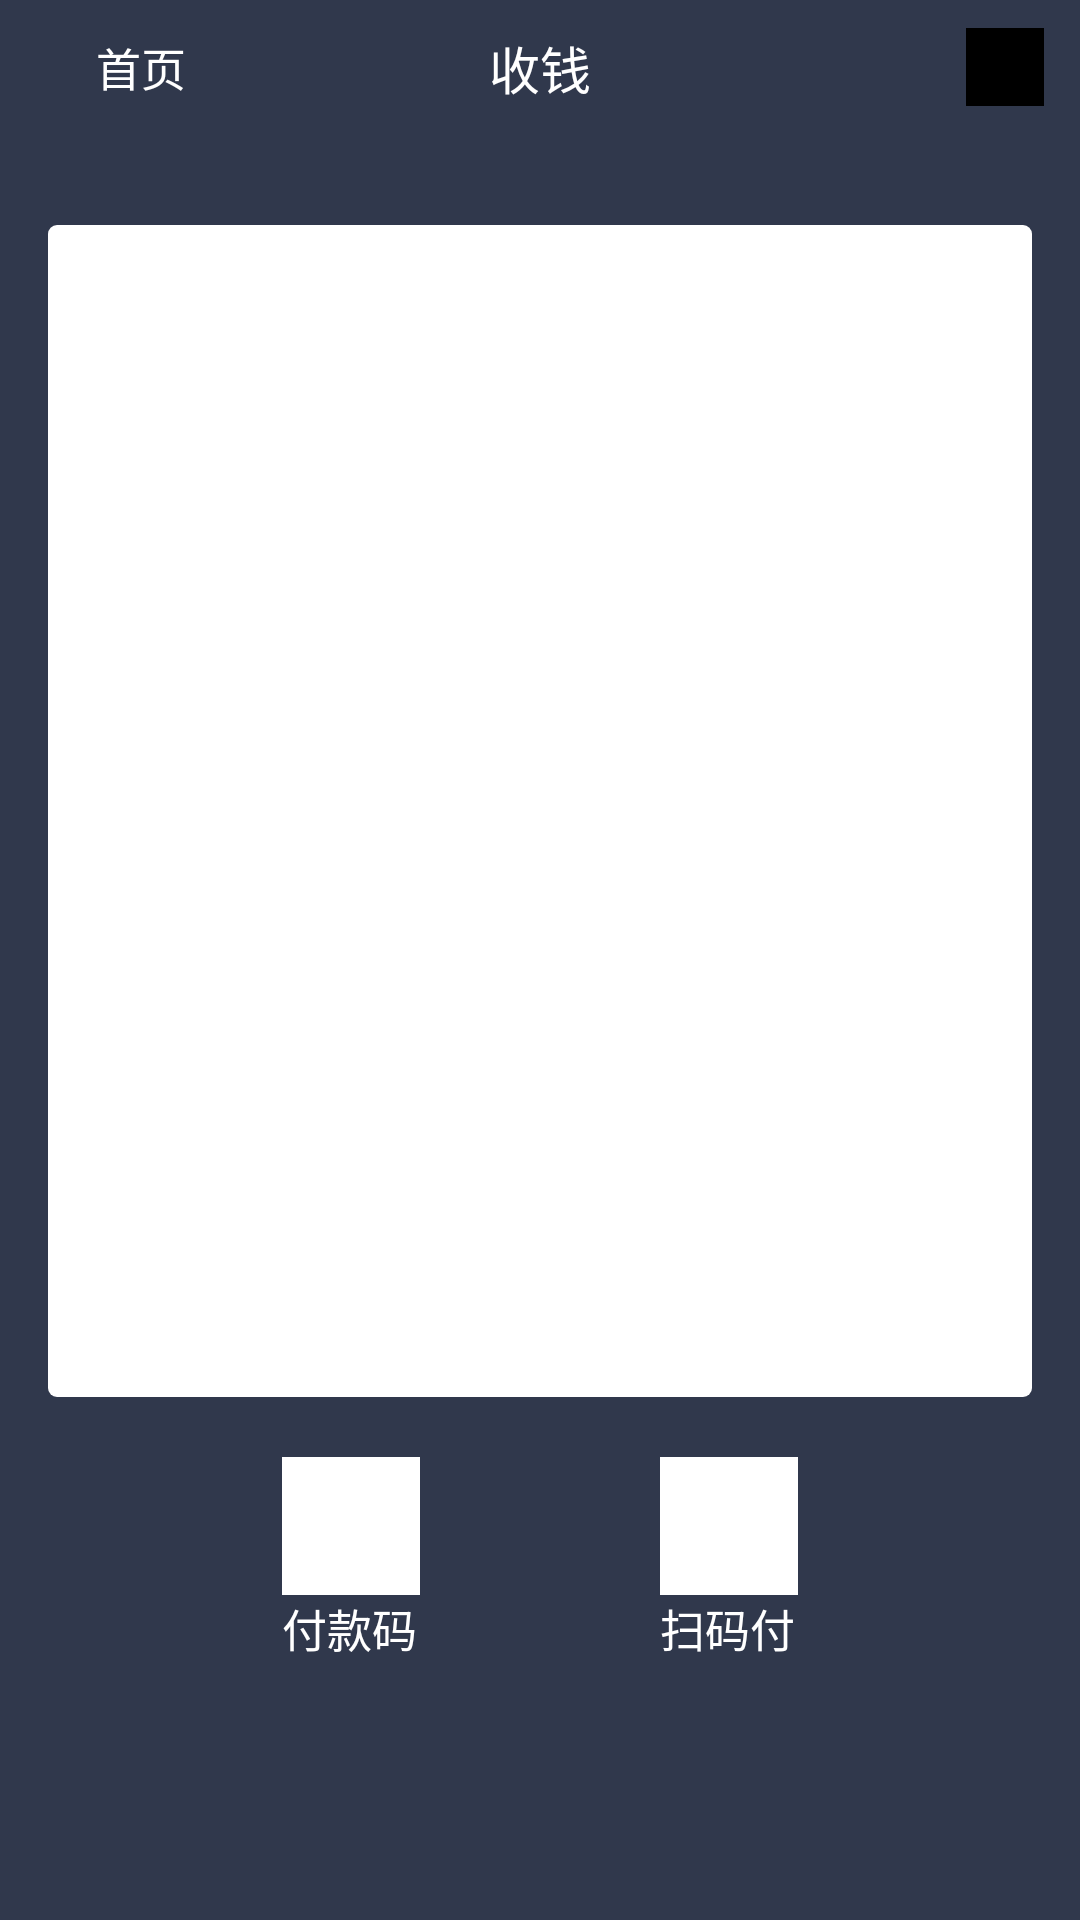

Layout XML and referenced resources for this Android screen:
<!-- AndroidManifest.xml: application theme AppTheme -->
<!-- res/layout/activity_collect_money.xml -->
<?xml version="1.0" encoding="utf-8"?>
<ScrollView
    xmlns:android="http://schemas.android.com/apk/res/android"
    android:layout_width="match_parent"
    android:layout_height="match_parent"
    android:background="@color/main_color"
    android:fitsSystemWindows="true"
    android:orientation="vertical">

    <LinearLayout
        android:layout_width="match_parent"
        android:layout_height="wrap_content"
        android:orientation="vertical">


        <RelativeLayout
            android:layout_width="match_parent"
            android:layout_height="45dp"
            android:background="@color/main_color"
            >

            <ImageView
                android:id="@+id/iv_back"
                android:layout_width="9dp"
                android:layout_height="15dp"
                android:layout_centerVertical="true"
                android:layout_marginStart="15dp"/>

            <TextView
                android:id="@+id/tv_back_title"
                android:layout_width="wrap_content"
                android:layout_height="wrap_content"
                android:layout_centerVertical="true"
                android:layout_marginStart="8dp"
                android:layout_toEndOf="@+id/iv_back"
                android:text="@string/title_home_bank"
                android:textColor="@color/white"
                android:textSize="15sp"/>


            <TextView
                android:id="@+id/tv_title"
                android:layout_width="wrap_content"
                android:layout_height="wrap_content"
                android:layout_centerHorizontal="true"
                android:layout_centerVertical="true"
                android:text="@string/collect_money"
                android:textColor="@color/white"
                android:textSize="17sp"/>


            <ImageView
                android:id="@+id/iv_more"
                android:layout_width="26dp"
                android:layout_height="26dp"
                android:layout_alignParentEnd="true"
                android:layout_centerVertical="true"
                android:layout_marginEnd="@dimen/len_12"
                android:background="@color/black"
                />

        </RelativeLayout>


        <RelativeLayout
            android:layout_width="match_parent"
            android:layout_height="0dp"
            android:layout_marginBottom="@dimen/len_20"
            android:layout_marginLeft="@dimen/len_16"
            android:layout_marginRight="@dimen/len_16"
            android:layout_marginTop="@dimen/len_30"
            android:layout_weight="1"
            android:background="@drawable/pay_money_border">


            <TextView
                android:id="@+id/tv_tip"
                android:layout_width="wrap_content"
                android:layout_height="wrap_content"
                android:layout_centerHorizontal="true"
                android:layout_gravity="center"
                android:layout_marginTop="13dp"
                android:text="@string/collect_tip"
                android:textColor="@color/white"
                android:textSize="@dimen/font_14"/>

            <ImageView
                android:id="@+id/iv_tiaoxingma"
                android:layout_width="290dp"
                android:layout_height="85dp"
                android:layout_below="@+id/tv_tip"
                android:layout_centerHorizontal="true"
                android:layout_marginTop="@dimen/len_26"
                android:background="@color/white"/>

            <ImageView
                android:id="@+id/iv_erweima"
                android:layout_width="170dp"
                android:layout_height="170dp"
                android:layout_below="@+id/iv_tiaoxingma"
                android:layout_centerHorizontal="true"
                android:layout_marginBottom="@dimen/len_50"
                android:layout_marginTop="@dimen/len_26"
                android:background="@color/white"/>


        </RelativeLayout>

        <RelativeLayout
            android:layout_width="match_parent"
            android:layout_height="wrap_content"
            android:gravity="center">


            <LinearLayout
                android:id="@+id/ll_pay_fukuan"
                android:layout_width="wrap_content"
                android:layout_height="wrap_content"
                android:orientation="vertical">

                <ImageView
                    android:layout_width="46dp"
                    android:layout_height="46dp"
                    android:background="@color/white"/>

                <TextView
                    android:layout_width="wrap_content"
                    android:layout_height="wrap_content"
                    android:text="@string/tv_pay_ma"
                    android:textColor="@color/white"
                    android:textSize="15sp"/>

            </LinearLayout>


            <LinearLayout
                android:id="@+id/ll_saomafu"
                android:layout_width="wrap_content"
                android:layout_height="wrap_content"
                android:layout_marginLeft="80dp"
                android:layout_toRightOf="@+id/ll_pay_fukuan"
                android:orientation="vertical">

                <ImageView
                    android:layout_width="46dp"
                    android:layout_height="46dp"
                    android:background="@color/white"/>

                <TextView
                    android:layout_width="wrap_content"
                    android:layout_height="wrap_content"
                    android:text="@string/tv_pay_sao"
                    android:textColor="@color/white"
                    android:textSize="15sp"/>


            </LinearLayout>


        </RelativeLayout>

    </LinearLayout>

</ScrollView>
<!-- resources referenced by this layout -->
<resources>
  <color name="black">#000000</color>
  <color name="main_color">#30384C</color>
  <color name="white">#ffffff</color>
  <dimen name="font_14">14sp</dimen>
  <dimen name="len_12">12dp</dimen>
  <dimen name="len_16">16dp</dimen>
  <dimen name="len_20">20dp</dimen>
  <dimen name="len_26">26dp</dimen>
  <dimen name="len_30">30dp</dimen>
  <dimen name="len_50">50dp</dimen>
  <!-- drawable pay_money_border (drawable) -->
  <?xml version="1.0" encoding="utf-8"?>
  <shape xmlns:android="http://schemas.android.com/apk/res/android">
      <solid android:color="@android:color/white" />
      <corners
          android:bottomLeftRadius="3dp"
          android:bottomRightRadius="3dp"
          android:topLeftRadius="3dp"
          android:topRightRadius="3dp" />
  
  </shape>
  <string name="collect_money">收钱</string>
  <string name="collect_tip">欧佩扫一扫，向我付钱</string>
  <string name="title_home_bank">首页</string>
  <string name="tv_pay_ma">付款码</string>
  <string name="tv_pay_sao">扫码付</string>
  <style name="AppTheme" parent="Theme.AppCompat.Light.NoActionBar">
          
          <item name="colorPrimary">@color/colorPrimary</item>
          <item name="colorPrimaryDark">@color/colorPrimaryDark</item>
          <item name="colorAccent">@color/colorAccent</item>
      </style>
  <color name="colorPrimary">#31373d</color>
  <color name="colorPrimaryDark">#31373d</color>
  <color name="colorAccent">#1572fc</color>
</resources>
